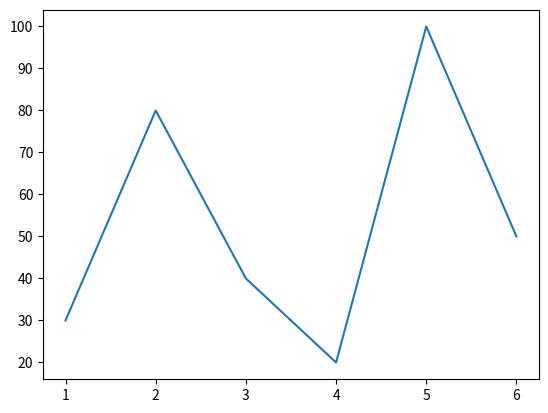

This chart was generated by the following Python code:
# Create a simple line plot Matplotlib ND PYTHON. given the list X and Y where X=[1,2,3,4,5,6] and y=[30,80,40.20.100,50] what will the resulting plot look like when you run the code.

import matplotlib.pyplot as plt

X = [1, 2, 3, 4, 5, 6]
Y = [30, 80, 40, 20, 100, 50]

plt.plot(X, Y)
plt.show()
